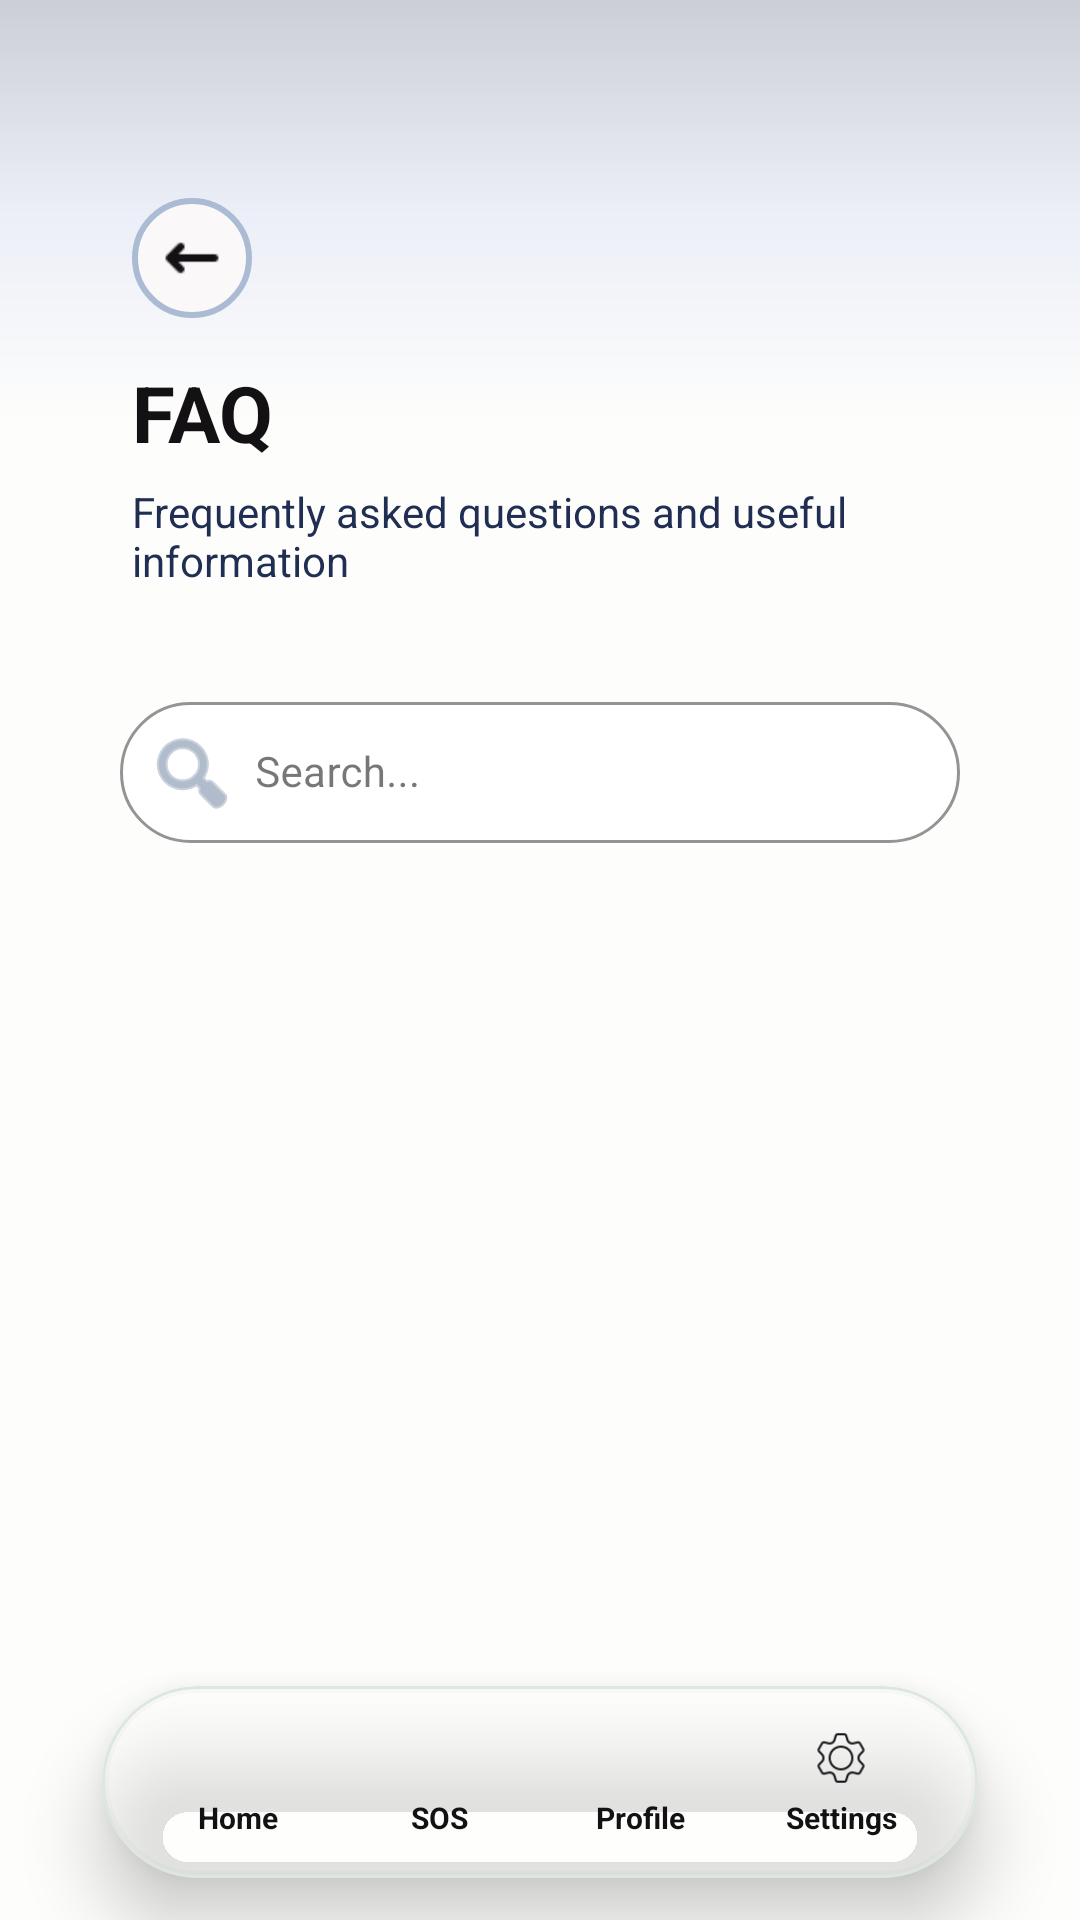

This screen was rendered from an Android layout file. Write that file and the resources it references.
<!-- AndroidManifest.xml: application theme Theme.DownSteps1 -->
<!-- res/layout/activity_faq.xml -->
<?xml version='1.0' encoding='UTF-8'?>
<androidx.constraintlayout.widget.ConstraintLayout xmlns:android="http://schemas.android.com/apk/res/android"
    xmlns:app="http://schemas.android.com/apk/res-auto"
    android:id="@+id/faqPage"
    android:layout_width="match_parent"
    android:layout_height="match_parent"
    android:background="@color/bg_main">

    
    <View
        android:id="@+id/topShape"
        style="@style/TopShape"
        android:layout_width="0dp"
        android:layout_height="140dp"
        android:alpha="0.22"
        app:layout_constraintEnd_toEndOf="parent"
        app:layout_constraintStart_toStartOf="parent"
        app:layout_constraintTop_toTopOf="parent" />

    
    
    <androidx.core.widget.NestedScrollView
        android:id="@+id/scrollContent"
        android:layout_width="0dp"
        android:layout_height="0dp"
        android:clipToPadding="false"
        android:fillViewport="true"
        android:overScrollMode="never"
        android:paddingStart="20dp"
        android:paddingTop="8dp"
        android:paddingEnd="20dp"
        android:paddingBottom="110dp"
        android:scrollbars="none"
        app:layout_constraintBottom_toBottomOf="parent"
        app:layout_constraintEnd_toEndOf="parent"
        app:layout_constraintStart_toStartOf="parent"
        app:layout_constraintTop_toTopOf="parent">

        <LinearLayout
            android:layout_width="match_parent"
            android:layout_height="wrap_content"
            android:orientation="vertical">

            <LinearLayout
                android:id="@+id/headerLayout"
                style="@style/Header"
                android:layout_width="match_parent"
                android:layout_height="wrap_content"
                android:orientation="vertical">

                <LinearLayout
                    android:id="@+id/backContainer"
                    style="@style/BackBtn.Box"
                    android:layout_marginBottom="14dp">

                    <ImageView
                        android:id="@+id/btnBack"
                        style="@style/BackBtn.Icon"
                        android:contentDescription="@string/back"/>
                </LinearLayout>

                <TextView
                    android:id="@+id/tvFaqTitle"
                    style="@style/Text.Title"
                    android:layout_width="wrap_content"
                    android:layout_height="wrap_content"
                    android:text="@string/faq_title"/>

                <TextView
                    android:id="@+id/tvFaqSubtitle"
                    style="@style/Text.Subtitle"
                    android:layout_width="wrap_content"
                    android:layout_height="wrap_content"
                    android:layout_marginTop="6dp"
                    android:text="@string/faq_subtitle" />
            </LinearLayout>

            <com.google.android.material.textfield.TextInputLayout
                android:id="@+id/searchLayout"
                style="@style/Input.Search"
                android:layout_width="match_parent"
                android:layout_height="wrap_content"
                android:layout_marginStart="20dp"
                android:layout_marginTop="8dp"
                android:layout_marginEnd="20dp"
                android:hint="@string/search"
                app:startIconDrawable="@android:drawable/ic_menu_search"
                app:startIconTint="@color/input_icon">

                <com.google.android.material.textfield.TextInputEditText
                    android:id="@+id/etSearch"
                    style="@style/EditText"
                    android:layout_width="match_parent"
                    android:layout_height="wrap_content"
                    android:inputType="text"
                    android:maxLines="1" />
            </com.google.android.material.textfield.TextInputLayout>
            
            <com.google.android.material.card.MaterialCardView
                style="@style/Card"
                android:layout_width="match_parent"
                android:layout_height="wrap_content"
                android:layout_marginBottom="14dp"
                app:cardElevation="8dp" />

            <androidx.recyclerview.widget.RecyclerView
                android:id="@+id/recyclerFaq"
                android:layout_width="match_parent"
                android:layout_height="wrap_content"
                android:nestedScrollingEnabled="false"
                android:scrollbars="none"/>

        </LinearLayout>
    </androidx.core.widget.NestedScrollView>

    
    <include
        android:id="@+id/bottomNavInclude"
        layout="@layout/view_bottom_nav"
        android:layout_width="0dp"
        android:layout_height="64dp"
        android:layout_marginStart="34dp"
        android:layout_marginEnd="34dp"
        android:layout_marginBottom="14dp"
        app:layout_constraintBottom_toBottomOf="parent"
        app:layout_constraintEnd_toEndOf="parent"
        app:layout_constraintStart_toStartOf="parent" />

</androidx.constraintlayout.widget.ConstraintLayout>
<!-- res/layout/view_bottom_nav.xml (included above) -->
<?xml version="1.0" encoding="utf-8"?>
<com.google.android.material.card.MaterialCardView
    xmlns:android="http://schemas.android.com/apk/res/android"
    xmlns:app="http://schemas.android.com/apk/res-auto"
    android:id="@+id/customBottomNav"
    style="@style/BottomNav"
    android:background="@drawable/bg_bottom_nav"
    android:backgroundTint="#66FFFFFF"
    android:stateListAnimator="@null"
    android:layout_width="match_parent"
    android:layout_height="64dp">

    <LinearLayout
        style="@style/BottomNav.Container"
        android:layout_width="match_parent"
        android:layout_height="match_parent"
        android:weightSum="4">

        <LinearLayout
            android:id="@+id/homeTab"
            style="@style/BottomNav.Item">

            <ImageView
                android:id="@+id/navHome"
                style="@style/Icon.Nav"
                android:contentDescription="@string/home"
                android:src="@drawable/home"
                app:tint="@color/btn_primary" />

            <TextView
                android:id="@+id/txtHome"
                android:layout_width="wrap_content"
                android:layout_height="wrap_content"
                android:layout_marginTop="2dp"
                android:text="@string/home"
                style="@style/Text.BottomNav" />
        </LinearLayout>

        <LinearLayout
            android:id="@+id/sosTab"
            style="@style/BottomNav.Item">

            <ImageView
                android:id="@+id/navSos"
                style="@style/Icon.Nav"
                android:contentDescription="@string/sos"
                android:src="@drawable/sos"
                app:tint="@color/text_label" />

            <TextView
                android:id="@+id/txtSos"
                android:layout_width="wrap_content"
                android:layout_height="wrap_content"
                android:layout_marginTop="2dp"
                android:text="@string/sos"
                style="@style/Text.BottomNav" />
        </LinearLayout>

        <LinearLayout
            android:id="@+id/profileTab"
            style="@style/BottomNav.Item">

            <ImageView
                android:id="@+id/navProfile"
                style="@style/Icon.Nav"
                android:contentDescription="@string/profile"
                android:src="@drawable/ic_profil"
                app:tint="@color/text_label" />

            <TextView
                android:id="@+id/txtProfile"
                android:layout_width="wrap_content"
                android:layout_height="wrap_content"
                android:layout_marginTop="2dp"
                android:text="@string/profile"
                style="@style/Text.BottomNav" />
        </LinearLayout>

        <LinearLayout
            android:id="@+id/settingsTab"
            style="@style/BottomNav.Item">

            <ImageView
                android:id="@+id/navSettings"
                style="@style/Icon.Nav"
                android:contentDescription="@string/settings"
                android:src="@drawable/engrenage"
                app:tint="@color/text_label" />

            <TextView
                android:id="@+id/txtSettings"
                android:layout_width="wrap_content"
                android:layout_height="wrap_content"
                android:layout_marginTop="2dp"
                android:text="@string/settings"
                style="@style/Text.BottomNav"/>
        </LinearLayout>

    </LinearLayout>
</com.google.android.material.card.MaterialCardView>
<!-- resources referenced by this layout -->
<resources>
  <color name="bg_main">#FDFDFB</color>
  <color name="btn_primary">#212E53</color>
  <color name="input_icon">#7C8FA9</color>
  <color name="text_label">#131114</color>
  <string name="back">Back</string>
  <string name="faq_subtitle">Frequently asked questions and useful information</string>
  <string name="faq_title">FAQ</string>
  <string name="home">Home</string>
  <string name="profile">Profile</string>
  <string name="search">Search...</string>
  <string name="settings">Settings</string>
  <string name="sos">SOS</string>
  <style name="BackBtn.Box">
          <item name="android:layout_width">40dp</item>
          <item name="android:layout_height">40dp</item>
          <item name="android:background">@drawable/bg_back_circle</item>
          <item name="android:gravity">center</item>
  
      </style>
  <style name="BackBtn.Icon">
          <item name="android:layout_width">20dp</item>
          <item name="android:layout_height">20dp</item>
          <item name="android:src">@drawable/ic_fleche_gauche</item>
          <item name="android:tint">@color/text_title</item>
      </style>
  <style name="BottomNav.Container">
  
          <item name="android:paddingStart">12dp</item>
          <item name="android:paddingEnd">12dp</item>
          <item name="android:gravity">center</item>
          <item name="android:orientation">horizontal</item>
      </style>
  <style name="Header">
          <item name="android:paddingStart">24dp</item>
          <item name="android:paddingTop">58dp</item>
          <item name="android:paddingEnd">24dp</item>
          <item name="android:paddingBottom">24dp</item>
      </style>
  <style name="Icon.Nav">
          <item name="android:layout_width">22dp</item>
          <item name="android:layout_height">22dp</item>
      </style>
  <style name="Text.BottomNav">
          <item name="android:textColor">@color/text_label</item>
          <item name="android:textSize">10sp</item>
          <item name="android:textStyle">bold</item>
      </style>
  <style name="Text.Subtitle">
          <item name="android:textColor">@color/text_subtitle</item>
          <item name="android:textSize">14sp</item>
      </style>
  <style name="Text.Title">
          <item name="android:textColor">@color/text_title</item>
          <item name="android:textSize">26sp</item>
          <item name="android:textStyle">bold</item>
      </style>
  <style name="TopShape">
          <item name="android:background">@drawable/bg_top</item>
          <item name="android:alpha">0.45</item>
      </style>
  <style name="Theme.DownSteps1" parent="Base.Theme.DownSteps1" />
  <color name="text_title">#131114</color>
  <color name="card_bg">#FAF8F8</color>
  <color name="card_border">#AABBD3</color>
  <color name="text_input">#131114</color>
  <color name="text_hint">#212E53</color>
  <style name="Input.Rounded" parent="Input">
          <item name="boxCornerRadiusTopStart">24dp</item>
          <item name="boxCornerRadiusTopEnd">24dp</item>
          <item name="boxCornerRadiusBottomStart">24dp</item>
          <item name="boxCornerRadiusBottomEnd">24dp</item>
      </style>
  <color name="input_border">#AABBD3</color>
  <color name="input_bg">#FFFFFF</color>
  <color name="text_hint_layout">#AABBD3</color>
  <color name="text_subtitle">#212E53</color>
  <!-- drawable bg_top (drawable) -->
  <shape xmlns:android="http://schemas.android.com/apk/res/android"
      android:shape="rectangle">
  
      <gradient
          android:angle="270"
          android:startColor="#212E53"
          android:centerColor="#AEBEED"
          android:endColor="#FFFFFF" />
  
  </shape>
  <style name="Base.Theme.DownSteps1" parent="Theme.Material3.DayNight.NoActionBar">
          
          
          <item name="colorPrimary">@color/btn_primary</item>
          <item name="colorSecondary">@color/btn_primary</item>
          <item name="colorAccent">@color/btn_primary</item>
      </style>
</resources>
